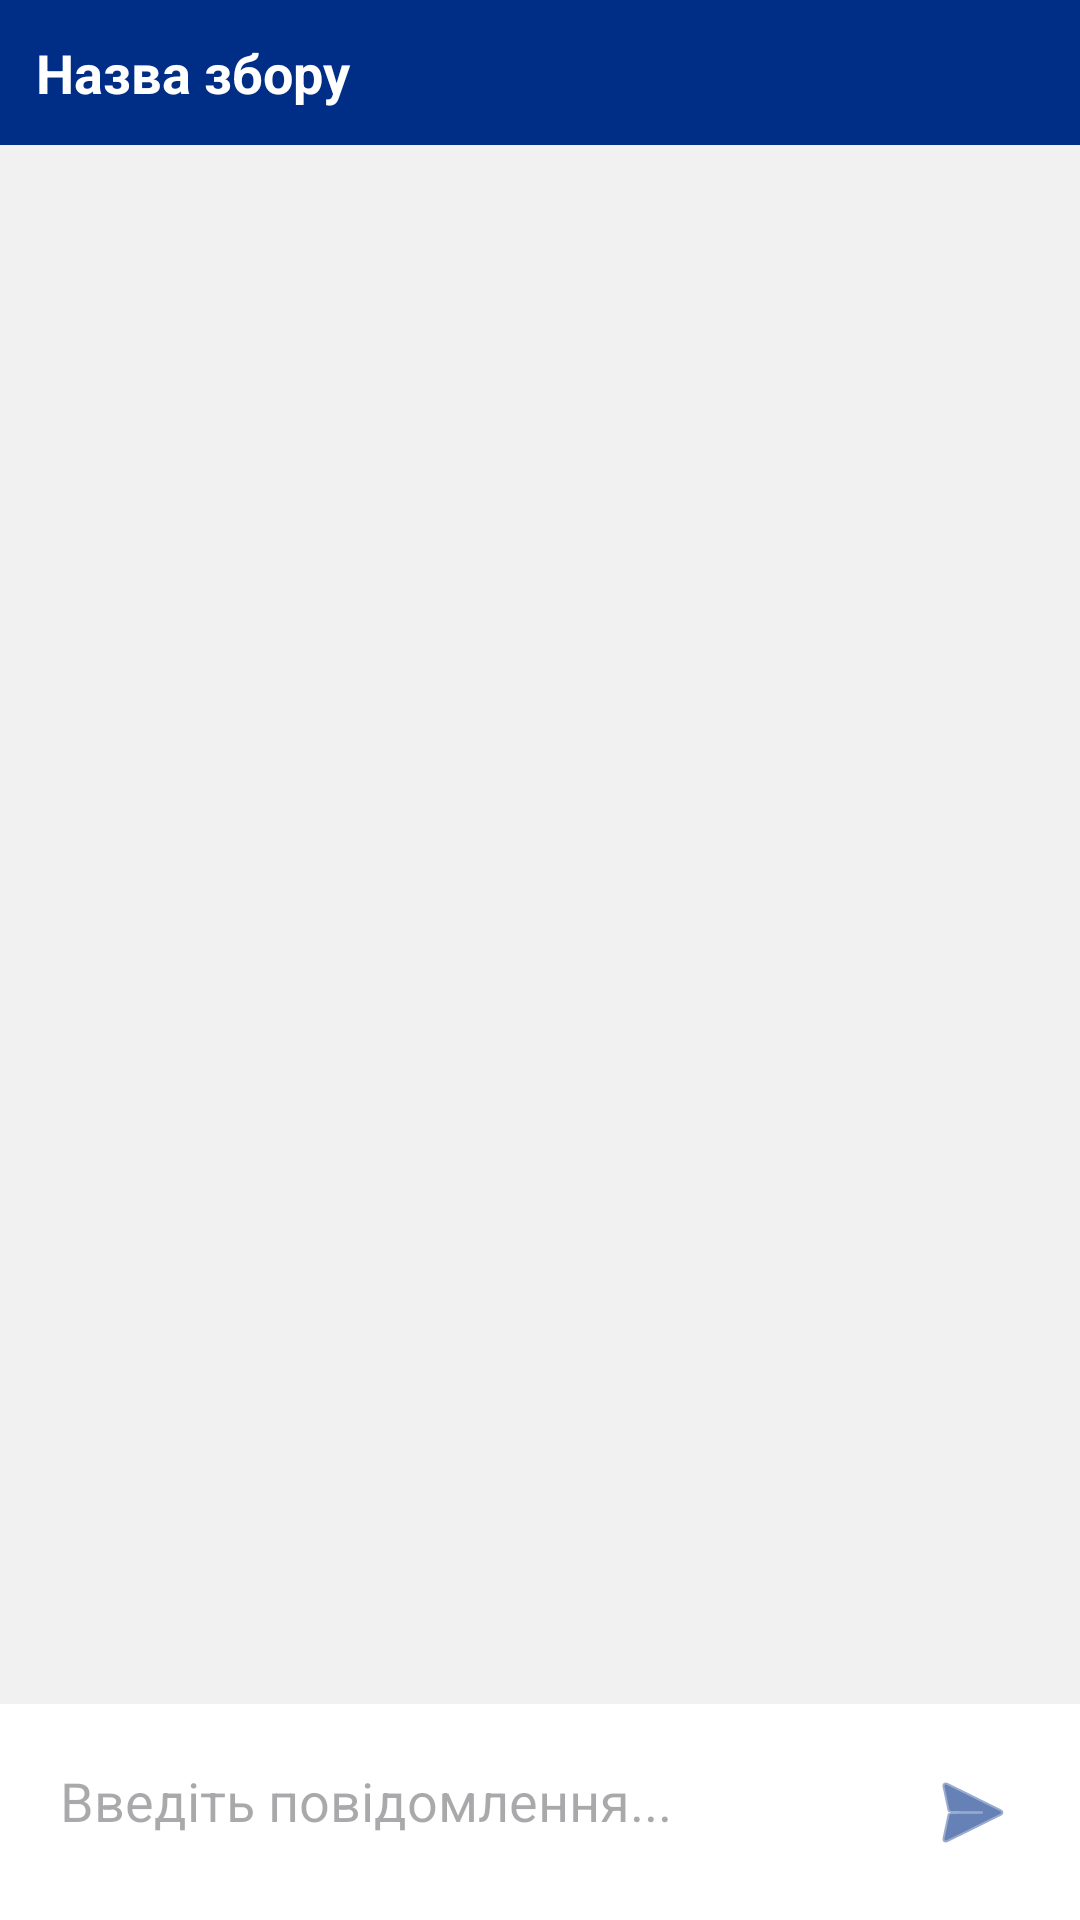

Write the Android layout XML for this screen, with the resource values it uses.
<!-- AndroidManifest.xml: application theme Theme.CharityUA_Android -->
<!-- res/layout/activity_chat.xml -->
<?xml version="1.0" encoding="utf-8"?>
<LinearLayout xmlns:android="http://schemas.android.com/apk/res/android"
    xmlns:app="http://schemas.android.com/apk/res-auto"
    android:id="@+id/chatContainer"
    android:layout_width="match_parent"
    android:layout_height="match_parent"
    android:orientation="vertical"
    android:background="@color/light_gray">

    
    <TextView
        android:id="@+id/chatFundraiserTitle"
        android:layout_width="match_parent"
        android:layout_height="wrap_content"
        android:background="@color/checkbox_blue"
        android:padding="12dp"
        android:text="Назва збору"
        android:textColor="@color/white"
        android:textSize="18sp"
        android:textStyle="bold" />

    
    <androidx.recyclerview.widget.RecyclerView
        android:id="@+id/chatRecyclerView"
        android:layout_width="match_parent"
        android:layout_height="0dp"
        android:layout_weight="1"
        android:padding="8dp"
        android:clipToPadding="false" />

    
    <LinearLayout
        android:id="@+id/messageInputContainer"
        android:layout_width="match_parent"
        android:layout_height="wrap_content"
        android:orientation="horizontal"
        android:padding="8dp"
        android:background="@color/white">

        <EditText
            android:id="@+id/messageEditText"
            android:layout_width="0dp"
            android:layout_height="wrap_content"
            android:layout_weight="1"
            android:hint="Введіть повідомлення..."
            android:background="@drawable/rounded_white_background"
            android:padding="12dp"
            android:textColor="@color/black" />

        <ImageButton
            android:id="@+id/sendButton"
            android:layout_width="wrap_content"
            android:layout_height="wrap_content"
            android:src="@android:drawable/ic_menu_send"
            android:contentDescription="Надіслати"
            android:background="?attr/selectableItemBackgroundBorderless"
            android:padding="12dp"
            app:tint="@color/checkbox_blue" />
    </LinearLayout>
</LinearLayout>
<!-- resources referenced by this layout -->
<resources>
  <color name="black">#FF000000</color>
  <color name="checkbox_blue">#002D85</color>
  <color name="light_gray">#F1F1F1</color>
  <color name="white">#FFFFFFFF</color>
  <!-- drawable rounded_white_background (drawable) -->
  <?xml version="1.0" encoding="utf-8"?>
  <shape xmlns:android="http://schemas.android.com/apk/res/android"
      android:shape="rectangle">
  
      <solid android:color="#FFFFFF" />
  
      <corners android:radius="12dp" />
  
      <padding
          android:left="12dp"
          android:top="8dp"
          android:right="12dp"
          android:bottom="8dp" />
  </shape>
  <style name="Theme.CharityUA_Android" parent="Base.Theme.CharityUA_Android" />
  <style name="Base.Theme.CharityUA_Android" parent="Theme.Material3.DayNight.NoActionBar">
          
          <item name="colorPrimary">#FFA500</item> 
          <item name="colorOnPrimary">#FFFFFF</item>
          <item name="colorControlActivated">#002D85</item>
          <item name="colorAccent">#002D85</item>
  
          <item name="colorSecondary">#002D85</item> 
          <item name="colorOnSecondary">#FFFFFF</item>
  
          
          <item name="android:colorBackground">#FFF8F0</item> 
          <item name="colorSurface">#FFFFFF</item>
          <item name="colorOnSurface">#000000</item>
  
          
          <item name="android:colorAccent">#002D85</item>
          <item name="colorPrimaryContainer">#FFA500</item>
      </style>
</resources>
